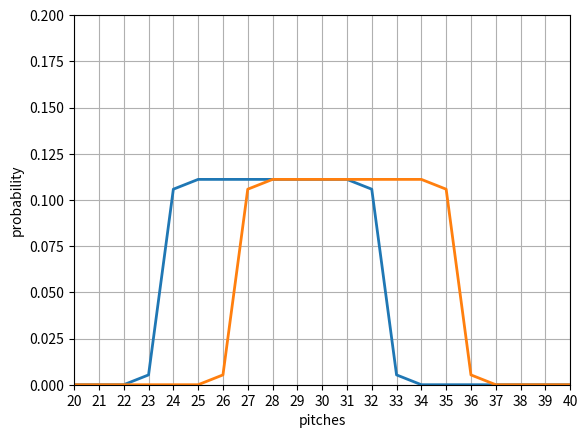

Here is the Python script that generated this plot:
import scipy.stats as ss
import numpy as np
import matplotlib.pyplot as plt

start = 0
x = np.arange(0, 88)
xU, xL = x + .5, x - .5
prob = ss.norm.cdf(xU, loc=24 + start, scale=.3) - ss.norm.cdf(xL, loc=32 + start, scale=.3)
prob = prob / prob.sum()  # normalize the probabilities so their sum is 1
nums = np.random.choice(x, size=100000, p=prob)

xU2, xL2 = x + .5, x - .5
prob2 = ss.norm.cdf(xU2, loc=27 + start, scale=.3) - ss.norm.cdf(xL2, loc=35 + start, scale=.3)
prob2 = prob2 / prob2.sum()  # normalize the probabilities so their sum is 1
nums2 = np.random.choice(x, size=100000, p=prob2)

# plt.hist(nums, density=True, bins=x)
# plt.hist(nums2, density=True, bins=x)

plt.plot(prob, lw=2, label='pdf')
plt.plot(prob2, lw=2, label='pdf2')

plt.gca().grid(True)
plt.gca().set_xticks(x)

plt.gca().set_xlim(20, 40)
plt.gca().set_xlabel("pitches")
plt.gca().set_ylabel("probability")
plt.gca().set_ylim(0, .2)
plt.show()

